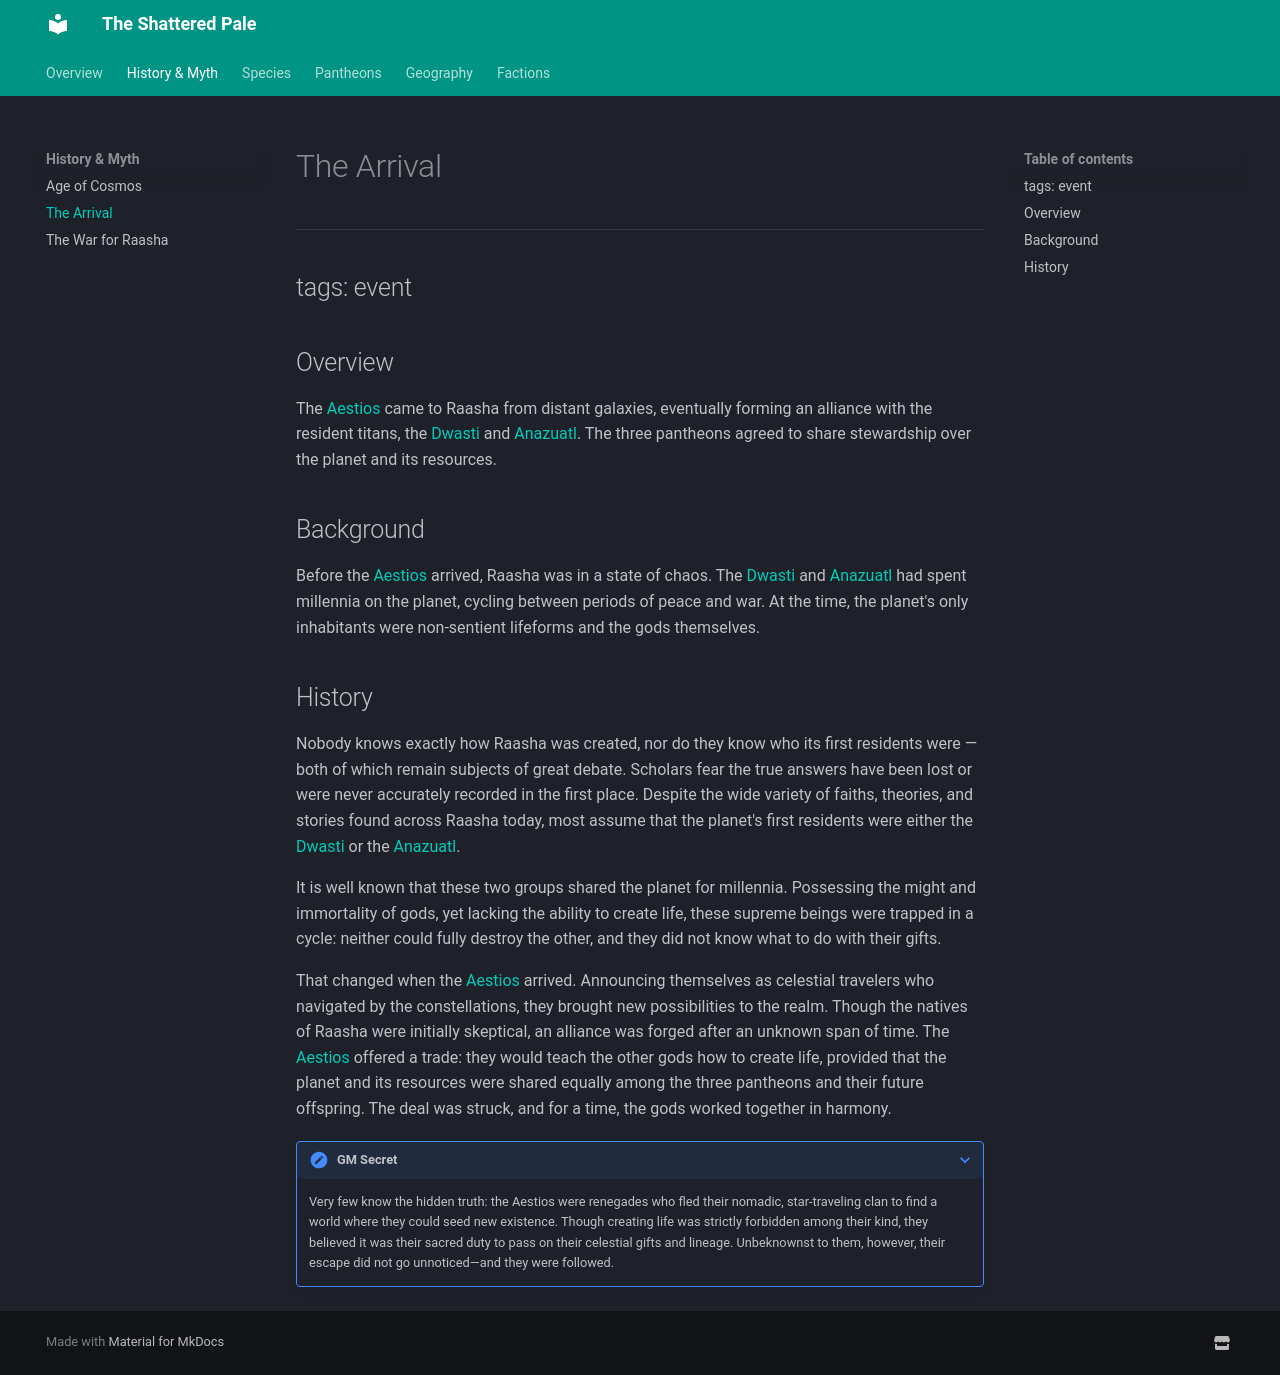

repository: TanHyumi/the-shattered-pale · page: history/the-arrival/index.html · generator: mkdocs

# The Arrival

---
tags: event
---
Overview
--------

The [Aestios](/setting/pantheons/aestios/) came to Raasha from distant galaxies, eventually forming an alliance with the resident titans, the [Dwasti](/setting/pantheons/dwasti/) and [Anazuatl](/setting/pantheons/anazuatl/). The three pantheons agreed to share stewardship over the planet and its resources.

Background
----------

Before the [Aestios](/setting/pantheons/aestios/) arrived, Raasha was in a state of chaos. The [Dwasti](/setting/pantheons/dwasti/) and [Anazuatl](/setting/pantheons/anazuatl/) had spent millennia on the planet, cycling between periods of peace and war. At the time, the planet's only inhabitants were non-sentient lifeforms and the gods themselves.

History
-------

Nobody knows exactly how Raasha was created, nor do they know who its first residents were — both of which remain subjects of great debate. Scholars fear the true answers have been lost or were never accurately recorded in the first place. Despite the wide variety of faiths, theories, and stories found across Raasha today, most assume that the planet's first residents were either the [Dwasti](/setting/pantheons/dwasti/) or the [Anazuatl](/setting/pantheons/anazuatl/).

It is well known that these two groups shared the planet for millennia. Possessing the might and immortality of gods, yet lacking the ability to create life, these supreme beings were trapped in a cycle: neither could fully destroy the other, and they did not know what to do with their gifts.

That changed when the [Aestios](/setting/pantheons/aestios/) arrived. Announcing themselves as celestial travelers who navigated by the constellations, they brought new possibilities to the realm. Though the natives of Raasha were initially skeptical, an alliance was forged after an unknown span of time. The [Aestios](/setting/pantheons/aestios/) offered a trade: they would teach the other gods how to create life, provided that the planet and its resources were shared equally among the three pantheons and their future offspring. The deal was struck, and for a time, the gods worked together in harmony.

???+ note "GM Secret"
    Very few know the hidden truth: the Aestios were renegades who fled their nomadic, star-traveling clan to find a world where they could seed new existence. Though creating life was strictly forbidden among their kind, they believed it was their sacred duty to pass on their celestial gifts and lineage. Unbeknownst to them, however, their escape did not go unnoticed—and they were followed.
